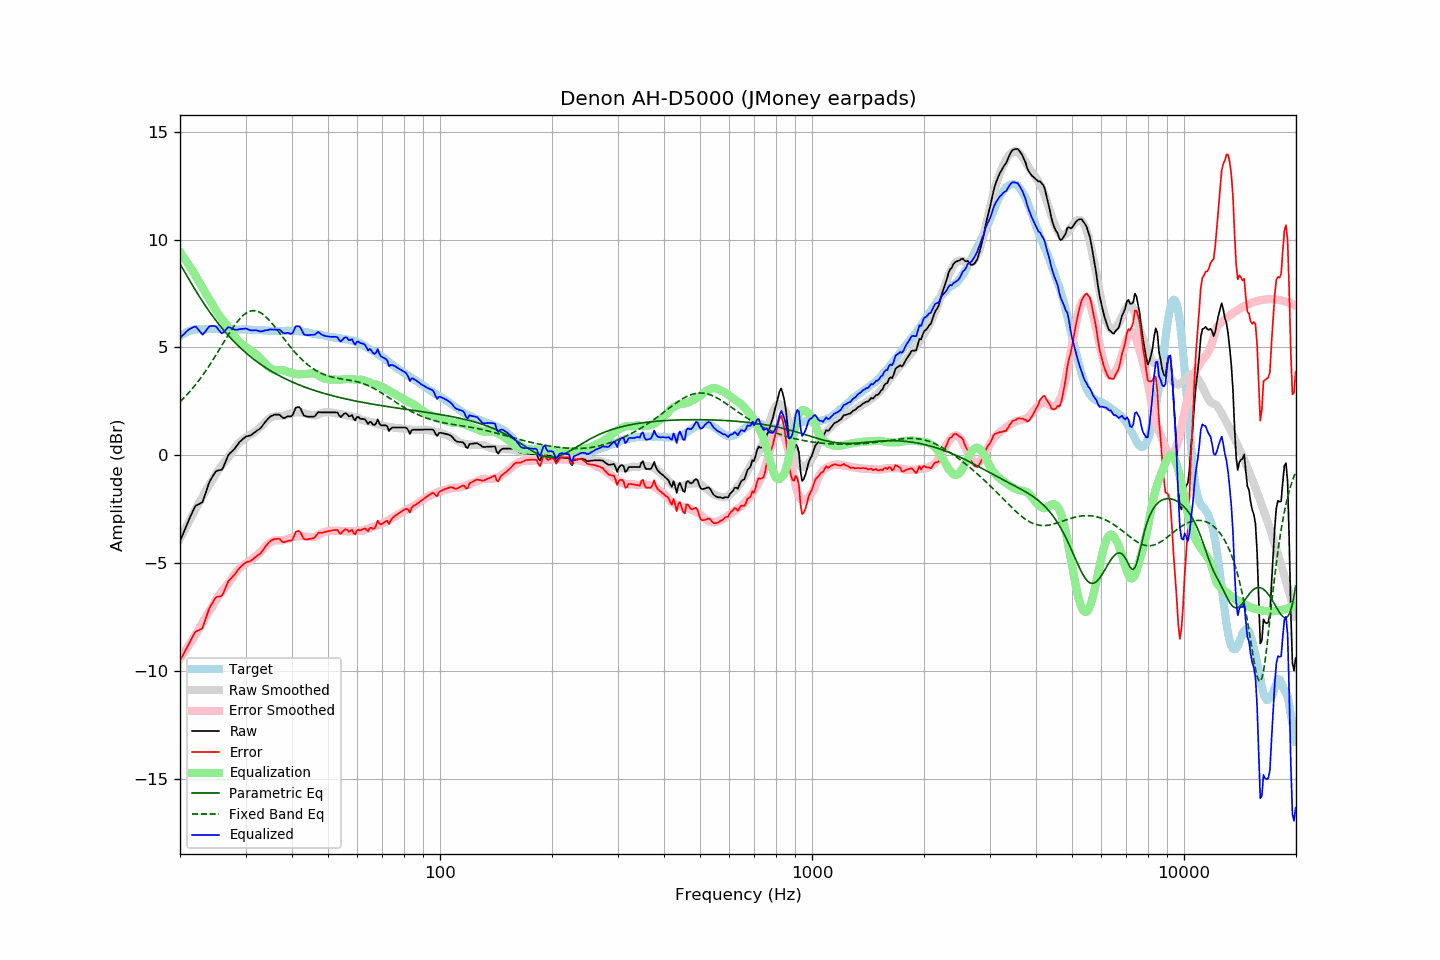

The file beside this chart, header and first rows:
frequency, raw, error, smoothed, error_smoothed, equalization, parametric_eq, fixed_band_eq, equalized_raw, equalized_smoothed, target
20.00, -3.99, -9.51, -3.87, -9.42, 9.42, 8.87, 2.48, 5.43, 5.55, 5.52
20.20, -3.81, -9.38, -3.72, -9.31, 9.31, 8.74, 2.55, 5.51, 5.59, 5.57
20.40, -3.62, -9.25, -3.58, -9.21, 9.21, 8.61, 2.63, 5.58, 5.63, 5.62
20.61, -3.45, -9.10, -3.44, -9.10, 9.10, 8.48, 2.70, 5.65, 5.66, 5.65
20.81, -3.25, -8.96, -3.30, -8.99, 8.99, 8.35, 2.78, 5.73, 5.69, 5.70
21.02, -3.08, -8.82, -3.16, -8.87, 8.87, 8.23, 2.86, 5.80, 5.72, 5.74
21.23, -2.92, -8.68, -3.02, -8.76, 8.76, 8.10, 2.94, 5.84, 5.74, 5.76
21.44, -2.75, -8.54, -2.87, -8.64, 8.64, 7.97, 3.03, 5.89, 5.77, 5.78
21.66, -2.60, -8.40, -2.73, -8.52, 8.52, 7.85, 3.12, 5.92, 5.79, 5.80
21.87, -2.43, -8.25, -2.60, -8.40, 8.40, 7.72, 3.21, 5.97, 5.81, 5.81
22.09, -2.33, -8.16, -2.46, -8.28, 8.28, 7.60, 3.30, 5.95, 5.82, 5.83
22.31, -2.30, -8.14, -2.32, -8.15, 8.15, 7.48, 3.40, 5.86, 5.83, 5.84
22.54, -2.26, -8.10, -2.19, -8.03, 8.03, 7.36, 3.49, 5.77, 5.84, 5.84
22.76, -2.22, -8.06, -2.05, -7.90, 7.90, 7.25, 3.59, 5.68, 5.84, 5.84
22.99, -2.18, -8.01, -1.92, -7.76, 7.76, 7.13, 3.70, 5.59, 5.85, 5.83
23.22, -1.97, -7.80, -1.78, -7.63, 7.63, 7.02, 3.80, 5.66, 5.85, 5.83
23.45, -1.74, -7.58, -1.65, -7.50, 7.50, 6.91, 3.91, 5.75, 5.85, 5.83
23.69, -1.52, -7.36, -1.52, -7.37, 7.37, 6.80, 4.02, 5.85, 5.85, 5.84
23.92, -1.29, -7.14, -1.41, -7.25, 7.25, 6.69, 4.13, 5.96, 5.85, 5.84
24.16, -1.14, -6.99, -1.29, -7.14, 7.14, 6.58, 4.25, 5.99, 5.85, 5.84
24.40, -1.02, -6.88, -1.17, -7.02, 7.02, 6.48, 4.36, 5.99, 5.85, 5.85
24.65, -0.90, -6.74, -1.04, -6.89, 6.89, 6.38, 4.48, 5.99, 5.85, 5.84
24.89, -0.77, -6.62, -0.91, -6.76, 6.76, 6.28, 4.60, 5.98, 5.85, 5.84
25.14, -0.72, -6.56, -0.79, -6.63, 6.63, 6.18, 4.72, 5.92, 5.85, 5.84
25.39, -0.71, -6.56, -0.67, -6.52, 6.52, 6.08, 4.84, 5.81, 5.85, 5.85
25.65, -0.69, -6.54, -0.56, -6.41, 6.41, 5.99, 4.97, 5.73, 5.85, 5.85
25.91, -0.68, -6.52, -0.47, -6.32, 6.32, 5.90, 5.09, 5.64, 5.85, 5.84
26.16, -0.54, -6.39, -0.38, -6.23, 6.23, 5.81, 5.21, 5.69, 5.85, 5.84
26.43, -0.37, -6.21, -0.29, -6.14, 6.14, 5.72, 5.33, 5.77, 5.84, 5.84
26.69, -0.19, -6.03, -0.20, -6.04, 6.04, 5.64, 5.46, 5.86, 5.84, 5.84
26.96, -0.01, -5.85, -0.10, -5.94, 5.94, 5.55, 5.57, 5.94, 5.84, 5.84
27.23, 0.08, -5.76, 0.00, -5.84, 5.84, 5.47, 5.69, 5.92, 5.84, 5.84
27.50, 0.15, -5.69, 0.11, -5.73, 5.73, 5.39, 5.81, 5.89, 5.84, 5.84
27.77, 0.23, -5.61, 0.21, -5.62, 5.62, 5.31, 5.92, 5.85, 5.84, 5.83
28.05, 0.30, -5.53, 0.32, -5.51, 5.51, 5.23, 6.02, 5.82, 5.84, 5.83
28.33, 0.41, -5.42, 0.42, -5.41, 5.41, 5.16, 6.12, 5.82, 5.83, 5.82
28.62, 0.50, -5.32, 0.51, -5.32, 5.32, 5.09, 6.22, 5.82, 5.83, 5.82
28.90, 0.60, -5.23, 0.59, -5.24, 5.24, 5.01, 6.31, 5.84, 5.83, 5.83
29.19, 0.67, -5.15, 0.66, -5.17, 5.17, 4.94, 6.39, 5.85, 5.83, 5.82
29.48, 0.74, -5.09, 0.71, -5.11, 5.11, 4.88, 6.46, 5.86, 5.83, 5.83
29.78, 0.80, -5.02, 0.76, -5.06, 5.06, 4.81, 6.53, 5.87, 5.83, 5.82
30.08, 0.86, -4.97, 0.81, -5.01, 5.01, 4.74, 6.58, 5.88, 5.83, 5.83
30.38, 0.88, -4.94, 0.86, -4.96, 4.96, 4.68, 6.63, 5.85, 5.82, 5.82
30.68, 0.90, -4.92, 0.91, -4.91, 4.91, 4.62, 6.66, 5.82, 5.82, 5.82
30.99, 0.92, -4.90, 0.96, -4.86, 4.86, 4.56, 6.68, 5.79, 5.82, 5.82
31.30, 0.97, -4.84, 1.01, -4.81, 4.81, 4.50, 6.70, 5.79, 5.82, 5.81
31.61, 1.03, -4.78, 1.06, -4.76, 4.76, 4.44, 6.70, 5.79, 5.82, 5.81
31.93, 1.09, -4.72, 1.11, -4.70, 4.70, 4.38, 6.69, 5.79, 5.81, 5.81
32.24, 1.15, -4.66, 1.17, -4.64, 4.64, 4.33, 6.68, 5.78, 5.81, 5.80
32.57, 1.19, -4.61, 1.24, -4.57, 4.57, 4.27, 6.65, 5.76, 5.80, 5.80
32.89, 1.25, -4.56, 1.31, -4.49, 4.49, 4.22, 6.61, 5.74, 5.80, 5.80
33.22, 1.33, -4.46, 1.38, -4.41, 4.41, 4.17, 6.56, 5.75, 5.80, 5.79
33.55, 1.44, -4.36, 1.46, -4.33, 4.33, 4.12, 6.51, 5.77, 5.79, 5.79
33.89, 1.54, -4.24, 1.54, -4.25, 4.25, 4.07, 6.45, 5.79, 5.79, 5.78
34.23, 1.62, -4.16, 1.61, -4.17, 4.17, 4.02, 6.38, 5.79, 5.78, 5.78
34.57, 1.70, -4.07, 1.67, -4.10, 4.10, 3.98, 6.30, 5.81, 5.78, 5.77
34.92, 1.78, -3.99, 1.72, -4.05, 4.05, 3.93, 6.22, 5.83, 5.77, 5.77
35.27, 1.82, -3.94, 1.76, -4.01, 4.01, 3.89, 6.14, 5.83, 5.77, 5.76
35.62, 1.85, -3.91, 1.80, -3.97, 3.97, 3.84, 6.05, 5.82, 5.77, 5.76
35.97, 1.88, -3.88, 1.82, -3.94, 3.94, 3.80, 5.95, 5.83, 5.76, 5.76
... 635 more rows
